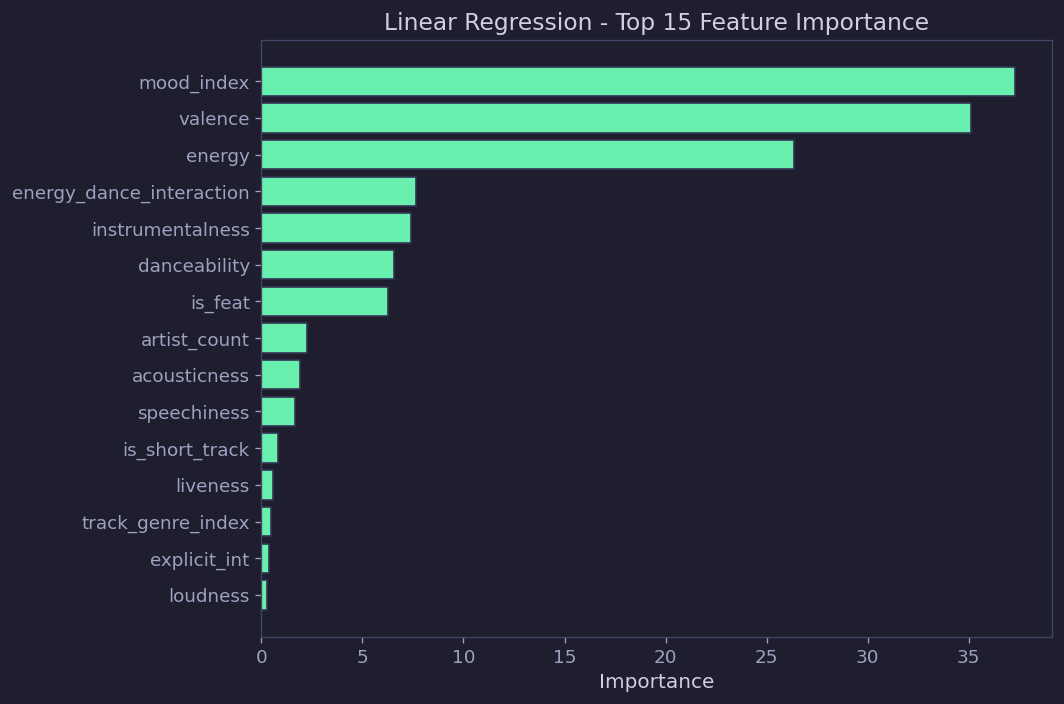

The file beside this chart, header and first rows:
feature, importance
mood_index, 37.28
valence, 35.12
energy, 26.35
energy_dance_interaction, 7.651
instrumentalness, 7.42
danceability, 6.569
is_feat, 6.254
artist_count, 2.257
acousticness, 1.898
speechiness, 1.662
is_short_track, 0.8201
liveness, 0.5966
track_genre_index, 0.4517
explicit_int, 0.3624
loudness, 0.2923
tempo, 0.0005875
duration_ms, 6.917155125870861e-06
